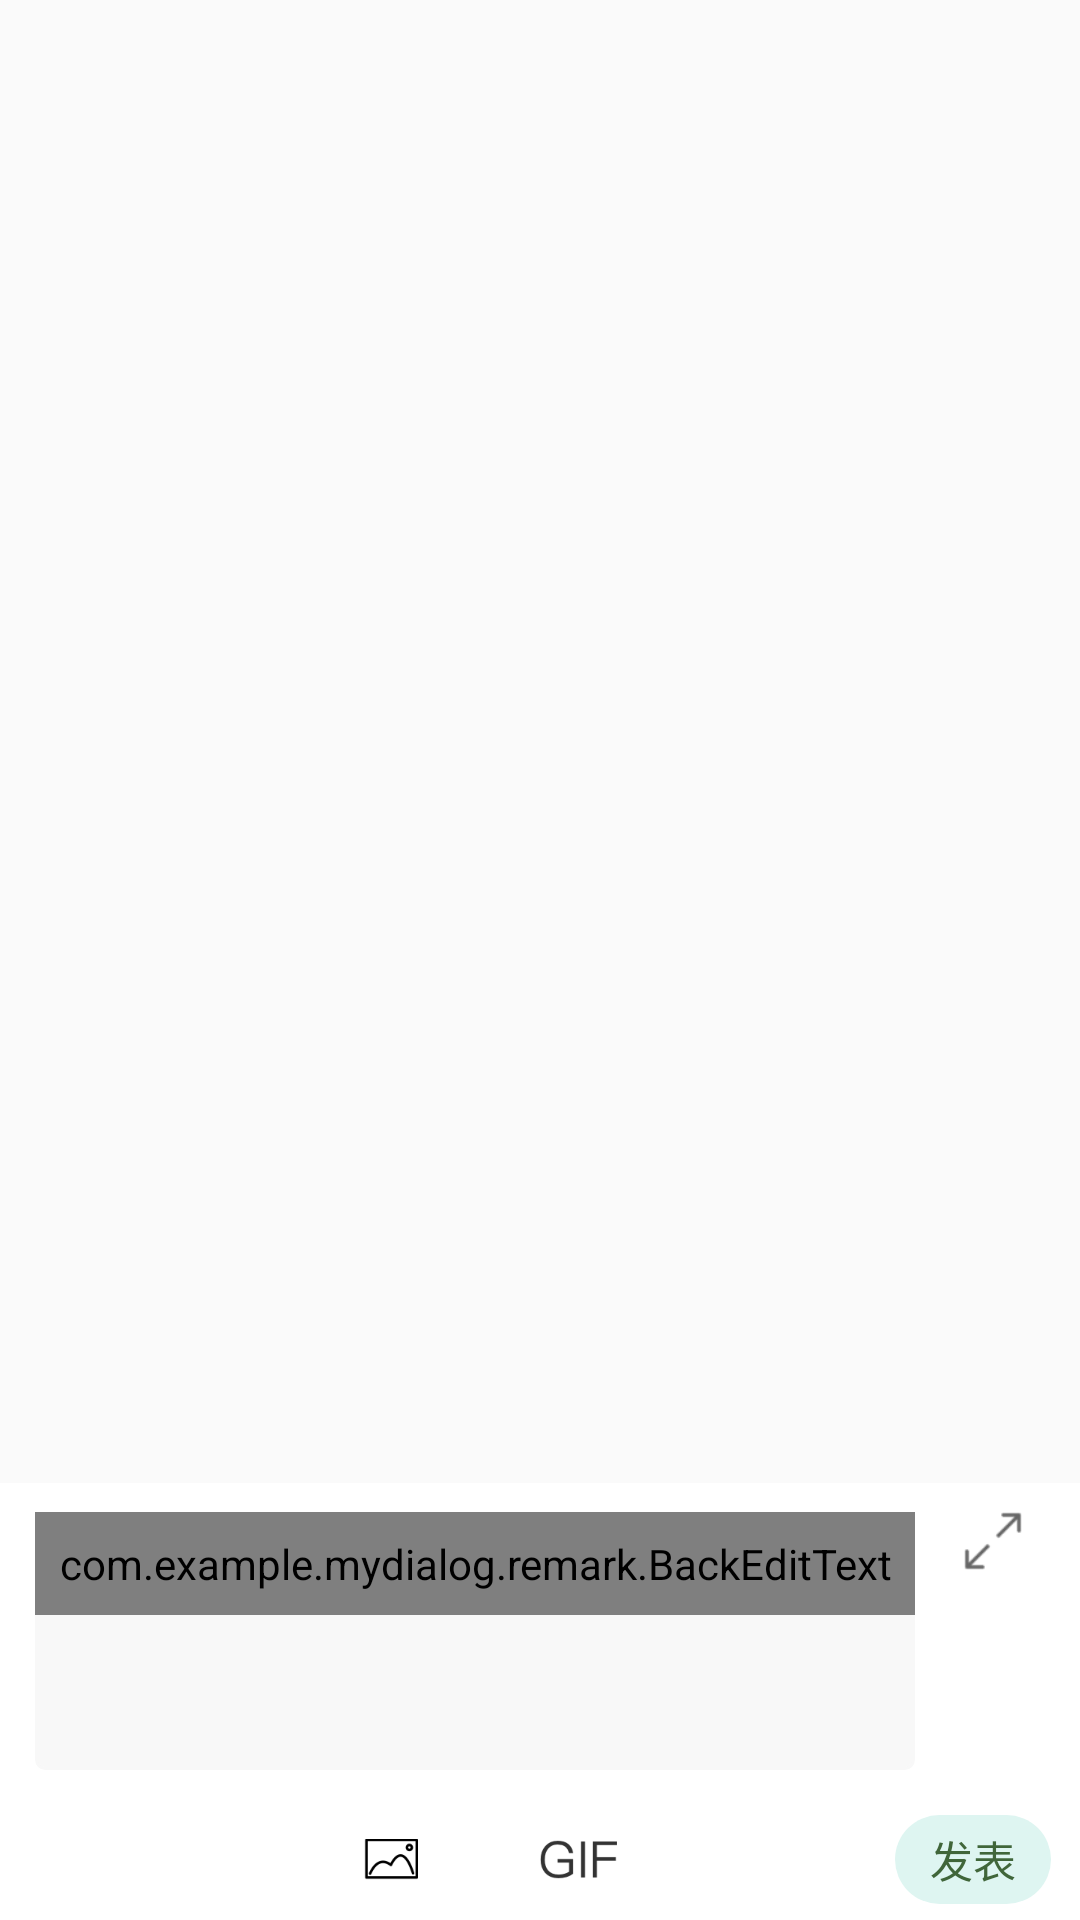

Here is an Android app screen rendered from its layout file. Give the layout XML and the strings, colors and styles it references.
<!-- AndroidManifest.xml: application theme AppTheme -->
<!-- res/layout/remark_picture_dialog_comment.xml -->
<?xml version="1.0" encoding="utf-8"?>
<LinearLayout xmlns:android="http://schemas.android.com/apk/res/android"
    xmlns:tools="http://schemas.android.com/tools"
    android:id="@+id/dialog_content"
    android:layout_width="match_parent"
    android:layout_height="match_parent"
    android:background="@android:color/transparent"
    android:orientation="vertical">

    <View
        android:id="@+id/bg_view"
        android:layout_width="match_parent"
        android:layout_height="0dp"
        android:layout_above="@id/content_rl"
        android:layout_weight="1"
        android:background="@android:color/transparent" />

    <RelativeLayout
        android:id="@+id/content_rl"
        android:layout_width="match_parent"
        android:layout_height="wrap_content"
        android:background="#ffffff">

        <ImageView
            android:id="@+id/dialog_blow_iv"
            android:layout_width="@dimen/dp_20"
            android:layout_height="@dimen/dp_20"
            android:layout_alignParentRight="true"
            android:layout_marginTop="@dimen/dp_10"
            android:layout_marginRight="@dimen/dp_20"
            android:src="@drawable/picture_blow" />

        <LinearLayout
            android:id="@+id/dialog_content_ll"
            android:layout_width="match_parent"
            android:layout_height="wrap_content"
            android:layout_marginLeft="@dimen/dp_12"
            android:layout_marginTop="@dimen/dp_10"
            android:layout_marginRight="@dimen/dp_17"
            android:layout_marginBottom="@dimen/dp_10"
            android:layout_toLeftOf="@+id/dialog_blow_iv"
            android:background="@drawable/remark_detail_shape"
            android:orientation="horizontal">

            <Space
                android:layout_width="wrap_content"
                android:layout_height="86dp" />

            <LinearLayout
                android:layout_width="match_parent"
                android:layout_height="wrap_content"
                android:orientation="vertical">

                <com.example.mydialog.remark.BackEditText
                    android:id="@+id/dialog_comment_et"
                    android:layout_width="match_parent"
                    android:layout_height="wrap_content"
                    android:background="#F8F8F8"
                    android:gravity="left|top"
                    android:padding="@dimen/dp_8"
                    android:textCursorDrawable="@drawable/my_cursor"
                    tools:text="是单点就爱看是单点就爱看是单点就爱看是单点就爱看" />

                <RelativeLayout
                    android:id="@+id/image_rl"
                    android:layout_width="60dp"
                    android:layout_height="60dp"
                    android:layout_gravity="bottom"
                    android:layout_marginLeft="@dimen/dp_8"
                    android:layout_marginTop="@dimen/dp_5"
                    android:layout_marginBottom="@dimen/dp_10"
                    android:visibility="gone">

                    <ImageView
                        android:id="@+id/dialog_comment_iv"
                        android:layout_width="@dimen/dp_50"
                        android:layout_height="@dimen/dp_50"
                        android:layout_centerInParent="true"
                        android:background="#B31818"
                        android:scaleType="fitXY" />

                    <ImageView
                        android:id="@+id/picture_delete_iv"
                        android:layout_width="@dimen/dp_11"
                        android:layout_height="@dimen/dp_11"
                        android:layout_alignParentRight="true"
                        android:src="@drawable/picture_delete" />
                </RelativeLayout>
            </LinearLayout>
        </LinearLayout>
    </RelativeLayout>

    <RelativeLayout
        android:id="@+id/add_picture_bottom_rl"
        android:layout_width="match_parent"
        android:layout_height="wrap_content"
        android:layout_alignParentBottom="true"
        android:background="#ffffff">

        <RelativeLayout
            android:id="@+id/add_picture_rl"
            android:layout_width="@dimen/dp_40"
            android:layout_height="@dimen/dp_40"
            android:layout_centerVertical="true"
            android:layout_marginRight="@dimen/dp_25"
            android:layout_toLeftOf="@id/add_gif_rl">

            <ImageView
                android:id="@+id/add_picture_iv"
                android:layout_width="wrap_content"
                android:layout_height="wrap_content"
                android:layout_centerInParent="true"
                android:src="@drawable/picture_image" />
        </RelativeLayout>


        <RelativeLayout
            android:id="@+id/add_gif_rl"
            android:layout_width="@dimen/dp_40"
            android:layout_height="@dimen/dp_40"
            android:layout_centerVertical="true"
            android:layout_marginRight="@dimen/dp_25"
            android:layout_toLeftOf="@id/emotion_iv">

            <ImageView
                android:id="@+id/add_gif_iv"
                android:layout_width="wrap_content"
                android:layout_height="wrap_content"
                android:layout_centerInParent="true"
                android:src="@drawable/picture_gif_iv" />

        </RelativeLayout>


        <ImageView
            android:id="@+id/emotion_iv"
            android:layout_width="@dimen/dp_40"
            android:layout_height="@dimen/dp_40"
            android:layout_centerVertical="true"
            android:layout_marginRight="@dimen/dp_25"
            android:layout_toLeftOf="@id/dialog_comment_send"
            android:src="@drawable/ic_emotion" />

        <TextView
            android:id="@+id/dialog_comment_send"
            android:layout_width="@dimen/dp_54"
            android:layout_height="@dimen/dp_31"
            android:layout_alignParentRight="true"
            android:layout_centerVertical="true"
            android:layout_marginRight="@dimen/dp_10"
            android:layout_marginBottom="@dimen/dp_11"
            android:background="@drawable/shape_remark_dialog_add"
            android:gravity="center"
            android:text="发表"
            android:textColor="#40663A"
            android:textSize="@dimen/sp_15" />

    </RelativeLayout>

    <LinearLayout
        android:id="@+id/ll_emotion_layout"
        android:layout_width="match_parent"
        android:layout_height="wrap_content"
        android:orientation="vertical"
        android:visibility="gone">

        <FrameLayout
            android:id="@+id/emotion_fl"
            android:layout_width="match_parent"
            android:layout_height="0dp"
            android:layout_weight="1" />

        <LinearLayout
            android:layout_width="match_parent"
            android:layout_height="1dp"
            android:background="#80a3a4a7" />

    </LinearLayout>

    <RelativeLayout
        android:id="@+id/gif_rl"
        android:layout_width="match_parent"
        android:layout_height="wrap_content"
        android:layout_alignParentBottom="true"
        android:background="#ffffffff"
        android:visibility="gone">

        <android.support.v7.widget.RecyclerView
            android:id="@+id/gif_picture_rv"
            android:layout_width="match_parent"
            android:layout_height="@dimen/dp_69"
            android:layout_marginLeft="@dimen/dp_14"
            android:layout_marginTop="@dimen/dp_17" />

        <RelativeLayout
            android:layout_width="match_parent"
            android:layout_height="wrap_content"
            android:layout_below="@id/gif_picture_rv"
            android:layout_marginTop="@dimen/dp_12"
            android:layout_marginBottom="@dimen/dp_17">

            <LinearLayout
                android:layout_width="match_parent"
                android:layout_height="wrap_content"
                android:layout_marginLeft="@dimen/dp_15"
                android:layout_marginRight="@dimen/dp_13"
                android:layout_toLeftOf="@id/gif_cancel_tv"
                android:background="@drawable/shape_picture_gif_bg"
                android:orientation="horizontal">

                <ImageView
                    android:id="@+id/picture_search_iv"
                    android:layout_width="wrap_content"
                    android:layout_height="wrap_content"
                    android:layout_gravity="center_vertical"
                    android:layout_marginLeft="@dimen/dp_7"
                    android:src="@drawable/picture_gif_search" />

                <EditText
                    android:id="@+id/picture_search_et"
                    android:layout_width="match_parent"
                    android:layout_height="@dimen/dp_24"
                    android:layout_marginLeft="@dimen/dp_7"
                    android:layout_marginRight="@dimen/dp_7"
                    android:background="#F8F8F8"
                    android:gravity="center_vertical"
                    android:hint="试试输入文字搜GIF"
                    android:textColor="#333333"
                    android:textColorHint="#999999"
                    android:textSize="@dimen/sp_12" />
            </LinearLayout>

            <TextView
                android:id="@+id/gif_cancel_tv"
                android:layout_width="@dimen/dp_40"
                android:layout_height="@dimen/dp_20"
                android:layout_alignParentRight="true"
                android:layout_centerVertical="true"
                android:layout_marginRight="@dimen/dp_16"
                android:background="#ffffffff"
                android:gravity="center"
                android:text="取消"
                android:textColor="#333333" />
        </RelativeLayout>
    </RelativeLayout>
</LinearLayout>
<!-- resources referenced by this layout -->
<resources>
  <dimen name="dp_10">9.60dp</dimen>
  <dimen name="dp_11">10.56dp</dimen>
  <dimen name="dp_12">11.52dp</dimen>
  <dimen name="dp_13">12.48dp</dimen>
  <dimen name="dp_14">13.44dp</dimen>
  <dimen name="dp_15">14.40dp</dimen>
  <dimen name="dp_16">15.36dp</dimen>
  <dimen name="dp_17">16.32dp</dimen>
  <dimen name="dp_20">19.20dp</dimen>
  <dimen name="dp_24">23.04dp</dimen>
  <dimen name="dp_25">24.00dp</dimen>
  <dimen name="dp_31">29.76dp</dimen>
  <dimen name="dp_40">38.40dp</dimen>
  <dimen name="dp_5">4.80dp</dimen>
  <dimen name="dp_50">48.00dp</dimen>
  <dimen name="dp_54">51.84dp</dimen>
  <dimen name="dp_69">66.24dp</dimen>
  <dimen name="dp_7">6.72dp</dimen>
  <dimen name="dp_8">7.68dp</dimen>
  <dimen name="sp_12">11.52sp</dimen>
  <dimen name="sp_15">14.40sp</dimen>
  <!-- drawable my_cursor (drawable) -->
  <?xml version="1.0" encoding="utf-8"?>
  <shape xmlns:android="http://schemas.android.com/apk/res/android">
      <solid android:color="#000080" />
      <size android:width="1dp"/>
  </shape>
  <!-- drawable picture_blow: png bitmap (drawable-xxhdpi, 794 bytes) -->
  <!-- drawable picture_delete: png bitmap (drawable-xxhdpi, 1270 bytes) -->
  <!-- drawable picture_gif_iv: png bitmap (drawable-xxhdpi, 1904 bytes) -->
  <!-- drawable picture_gif_search: png bitmap (drawable-xxhdpi, 1697 bytes) -->
  <!-- drawable picture_image: png bitmap (drawable-xxhdpi, 1131 bytes) -->
  <!-- drawable remark_detail_shape (drawable) -->
  <?xml version="1.0" encoding="utf-8"?>
  <shape xmlns:android="http://schemas.android.com/apk/res/android">
  
      <size android:width="@dimen/dp_200" android:height="@dimen/dp_40"/>
      <corners android:radius="@dimen/dp_3"/>
      <solid android:color="#F8F8F8"/>
      <stroke android:color="#F8F8F8" android:width="@dimen/dp_1"/>
  
  </shape>
  <!-- drawable shape_picture_gif_bg (drawable) -->
  <?xml version="1.0" encoding="utf-8"?>
  <shape xmlns:android="http://schemas.android.com/apk/res/android">
      <corners android:radius="@dimen/dp_9"/>
      <solid android:color="#F8F8F8"/>
  </shape>
  <!-- drawable shape_remark_dialog_add (drawable) -->
  <?xml version="1.0" encoding="utf-8"?>
  <shape xmlns:android="http://schemas.android.com/apk/res/android">
      <solid android:color="#DEF5F1"/>
      <corners android:radius="15.5dp"/>
  </shape>
  <style name="AppTheme" parent="Theme.AppCompat.Light.DarkActionBar">
          
          <item name="colorPrimary">@color/colorPrimary</item>
          <item name="colorPrimaryDark">@color/colorPrimaryDark</item>
          <item name="colorAccent">@color/colorAccent</item>
      </style>
  <dimen name="dp_200">192.00dp</dimen>
  <dimen name="dp_3">2.88dp</dimen>
  <dimen name="dp_1">0.96dp</dimen>
  <dimen name="dp_9">8.64dp</dimen>
  <color name="colorPrimary">#008577</color>
  <color name="colorPrimaryDark">#00574B</color>
  <color name="colorAccent">#D81B60</color>
</resources>
